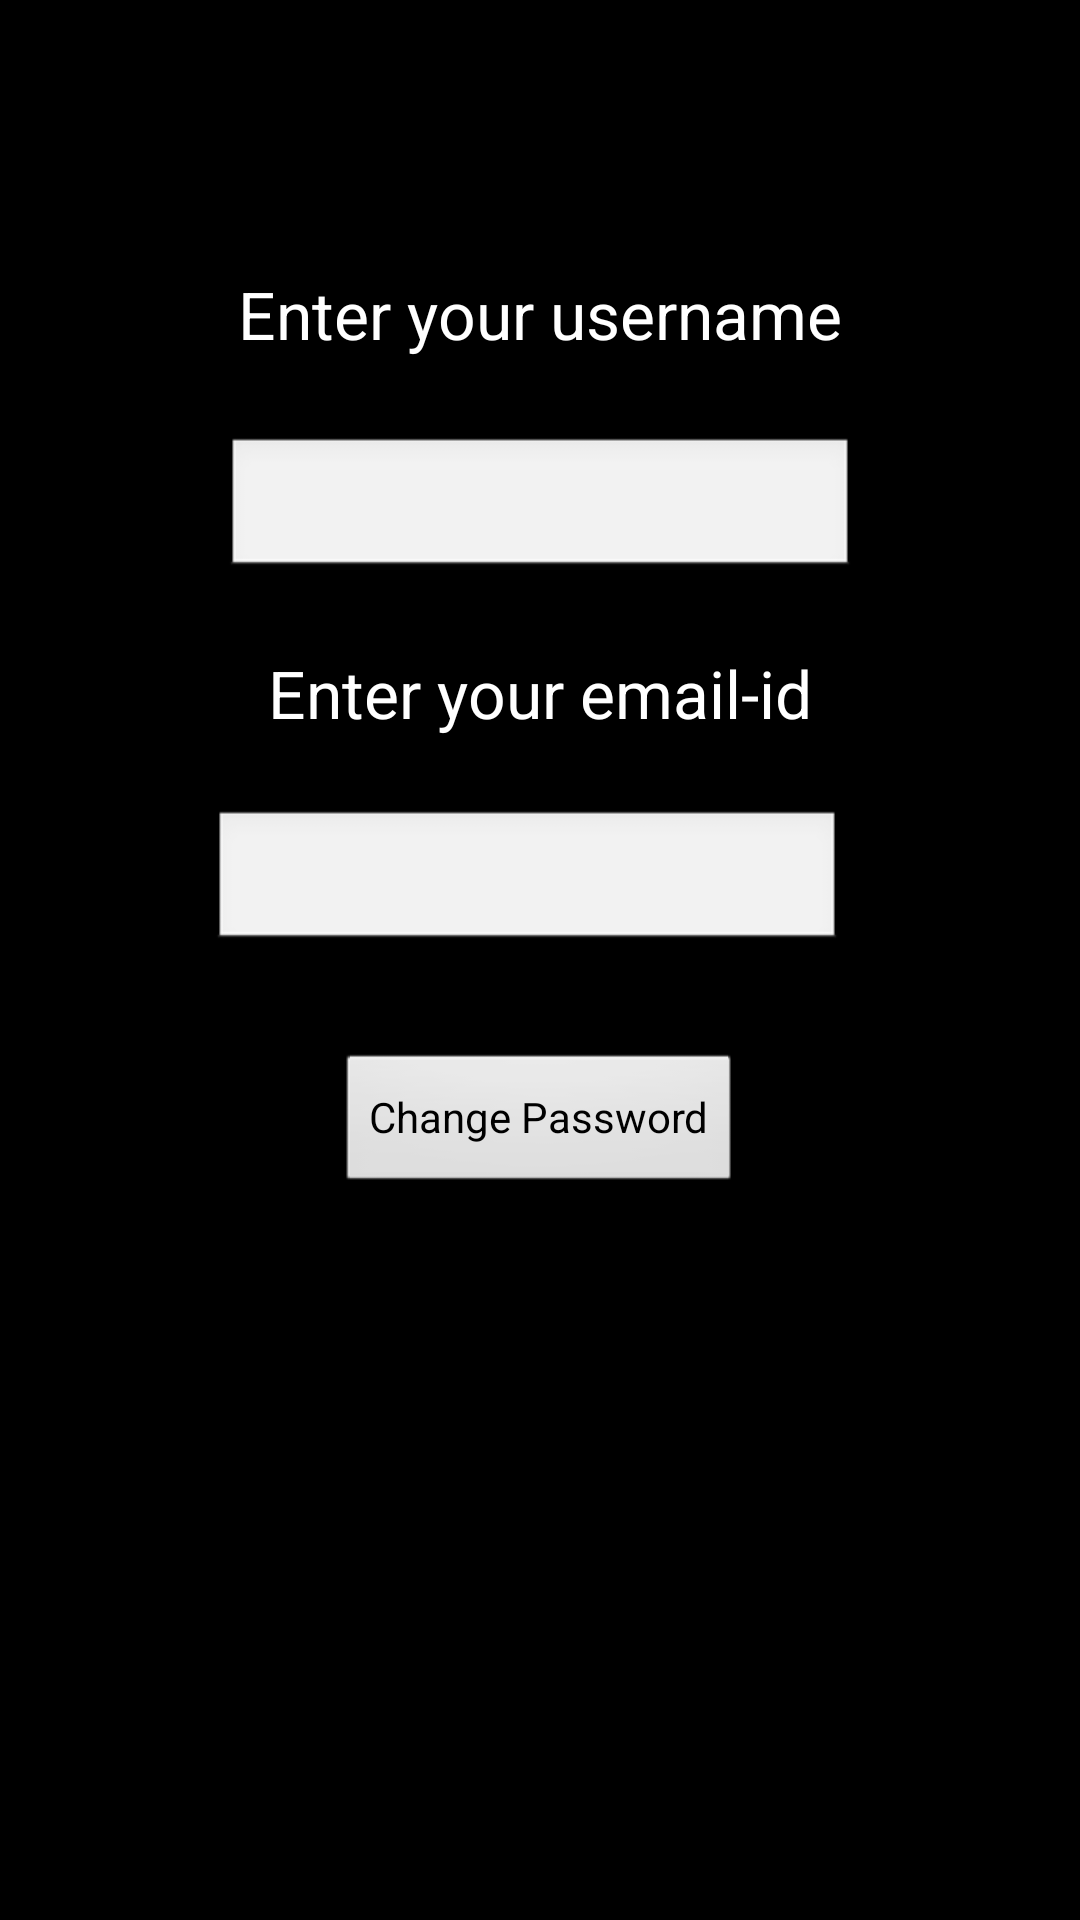

This screen was rendered from an Android layout file. Write that file and the resources it references.
<!-- AndroidManifest.xml: application theme android:Theme.NoTitleBar.Fullscreen -->
<!-- res/layout/activity_verify.xml -->
<RelativeLayout xmlns:android="http://schemas.android.com/apk/res/android"
    android:layout_width="fill_parent"
    android:layout_height="fill_parent"
    android:background="@drawable/app_bg" >

    <TextView
        android:id="@+id/textView2"
        android:layout_width="wrap_content"
        android:layout_height="wrap_content"
        android:layout_alignParentTop="true"
        android:layout_centerHorizontal="true"
        android:layout_marginTop="90dp"
        android:text="Enter your username"
        android:textAppearance="?android:attr/textAppearanceLarge" />

    <EditText
        android:id="@+id/editText1"
        android:layout_width="wrap_content"
        android:layout_height="wrap_content"
        android:layout_below="@+id/textView2"
        android:layout_centerHorizontal="true"
        android:layout_marginTop="26dp"
        android:ems="10" />

    <EditText
        android:id="@+id/editText2"
        android:layout_width="wrap_content"
        android:layout_height="wrap_content"
        android:layout_alignRight="@+id/textView2"
        android:layout_below="@+id/textView1"
        android:layout_marginTop="24dp"
        android:ems="10" />

    <Button
        android:id="@+id/button1"
        android:layout_width="wrap_content"
        android:layout_height="wrap_content"
        android:layout_below="@+id/editText2"
        android:layout_centerHorizontal="true"
        android:layout_marginTop="33dp"
        android:text="Change Password" />

    <TextView
        android:id="@+id/textView1"
        android:layout_width="wrap_content"
        android:layout_height="wrap_content"
        android:layout_below="@+id/editText1"
        android:layout_centerHorizontal="true"
        android:layout_marginTop="23dp"
        android:text="Enter your email-id"
        android:textAppearance="?android:attr/textAppearanceLarge" />

</RelativeLayout>
<!-- resources referenced by this layout -->
<resources>

</resources>
